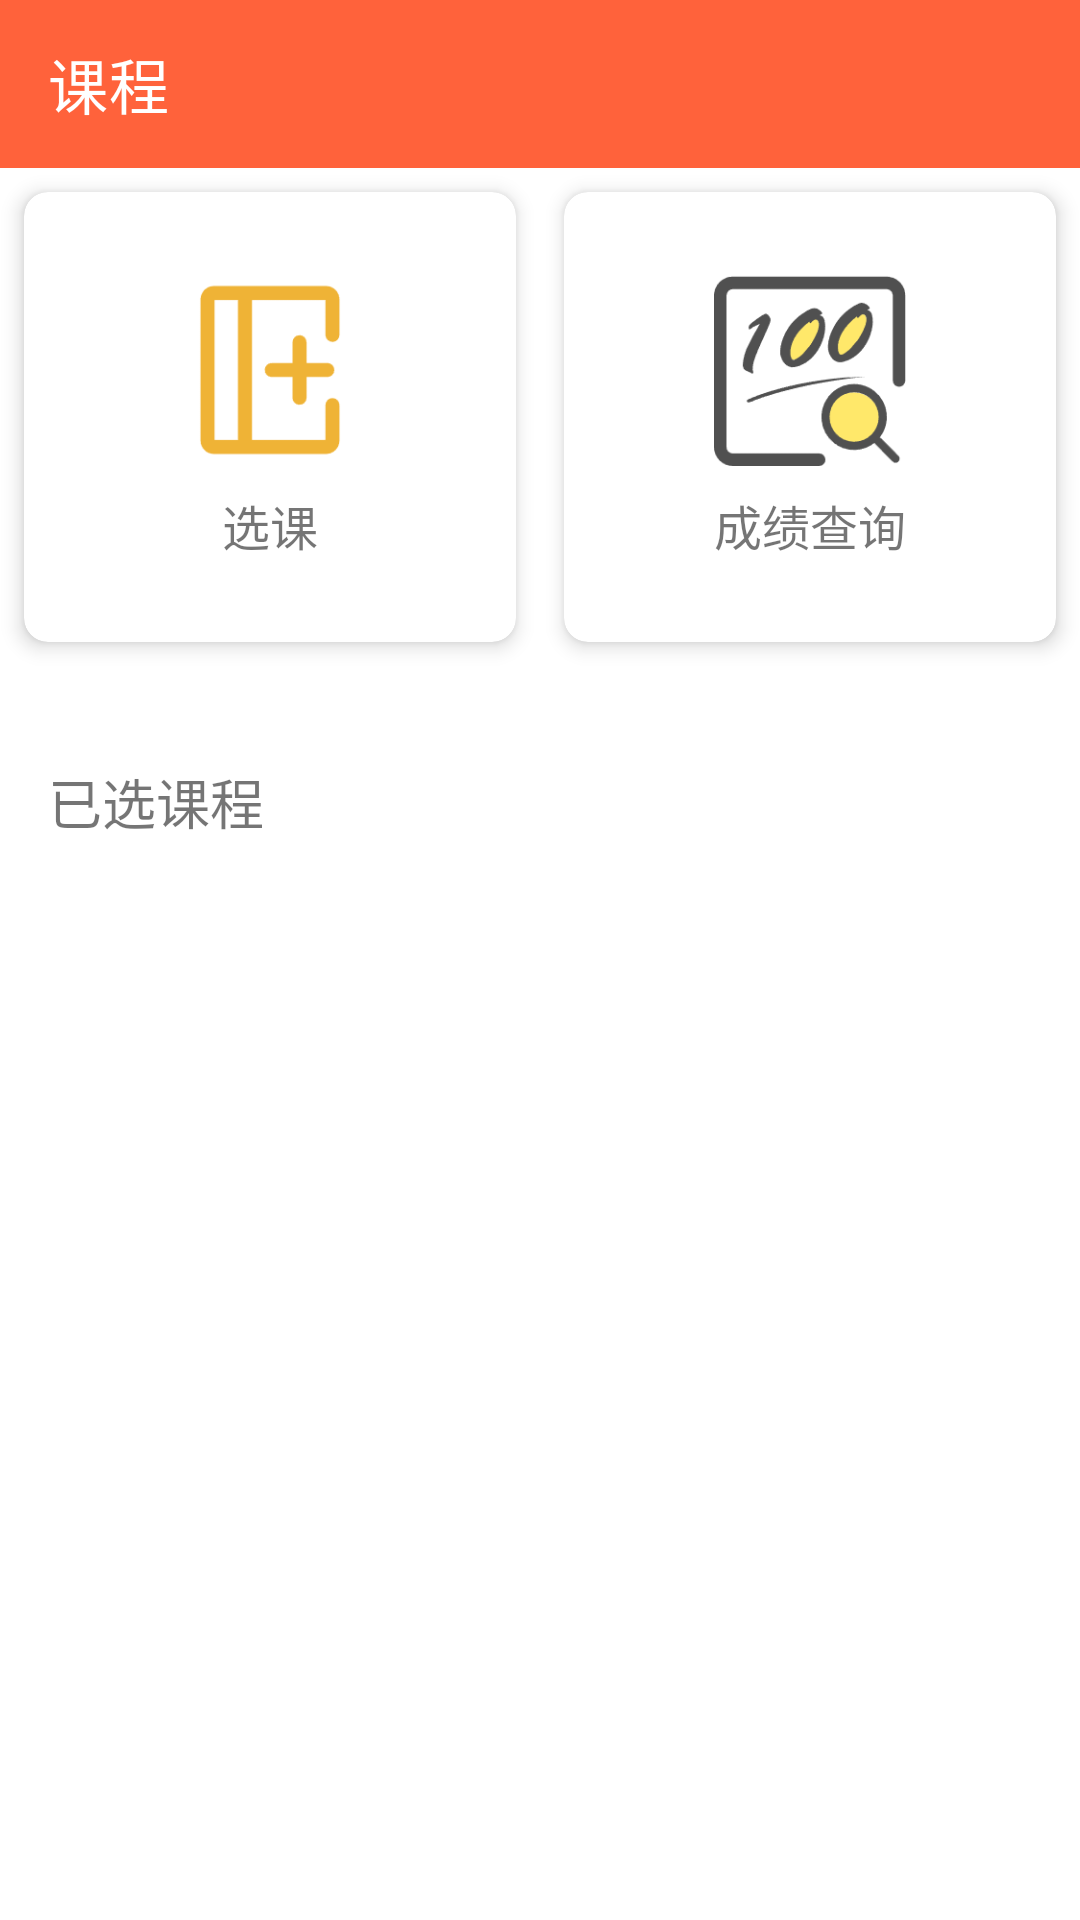

Write the Android layout XML for this screen, with the resource values it uses.
<!-- AndroidManifest.xml: application theme Theme.BigWork -->
<!-- res/layout/fragment_course.xml -->
<?xml version="1.0" encoding="utf-8"?>
<LinearLayout
    xmlns:android="http://schemas.android.com/apk/res/android"
    xmlns:app="http://schemas.android.com/apk/res-auto"
    xmlns:tools="http://schemas.android.com/tools"
    android:layout_width="match_parent"
    android:layout_height="match_parent"
    android:orientation="vertical"
    tools:context=".Fragment.MineFragment">

    
    <androidx.appcompat.widget.Toolbar
        android:id="@+id/toolbar2"
        android:layout_width="match_parent"
        android:layout_height="wrap_content"
        android:background="#FF623B"
        app:title="课程"
        app:titleTextColor="@color/white" />

    
    <GridLayout
        android:layout_width="match_parent"
        android:layout_height="wrap_content"
        android:columnCount="2"
        android:rowCount="1">

        
        <androidx.cardview.widget.CardView
            android:id="@+id/btn_select_course"
            android:layout_width="0dp"
            android:layout_height="150dp"
            android:layout_columnWeight="1"
            android:layout_margin="8dp"
            app:cardCornerRadius="8dp"
            app:cardElevation="4dp">

            <LinearLayout
                android:layout_width="match_parent"
                android:layout_height="match_parent"
                android:gravity="center"
                android:orientation="vertical"
                android:background="?selectableItemBackground">

                <ImageView
                    android:layout_width="64dp"
                    android:layout_height="64dp"
                    android:src="@drawable/add_course"
                    android:contentDescription="选课"/>

                <TextView
                    android:layout_width="wrap_content"
                    android:layout_height="wrap_content"
                    android:text="选课"
                    android:textSize="16sp"
                    android:layout_marginTop="8dp"/>
            </LinearLayout>
        </androidx.cardview.widget.CardView>

        
        <androidx.cardview.widget.CardView
            android:id="@+id/btn_check_grades"
            android:layout_width="0dp"
            android:layout_height="150dp"
            android:layout_columnWeight="1"
            android:layout_margin="8dp"
            app:cardCornerRadius="8dp"
            app:cardElevation="4dp">

            <LinearLayout
                android:layout_width="match_parent"
                android:layout_height="match_parent"
                android:gravity="center"
                android:orientation="vertical"
                android:background="?selectableItemBackground">

                <ImageView
                    android:layout_width="64dp"
                    android:layout_height="64dp"
                    android:src="@drawable/exam"
                    android:contentDescription="成绩查询"/>

                <TextView
                    android:layout_width="wrap_content"
                    android:layout_height="wrap_content"
                    android:text="成绩查询"
                    android:textSize="16sp"
                    android:layout_marginTop="8dp"/>
            </LinearLayout>
        </androidx.cardview.widget.CardView>
    </GridLayout>

    
    <ScrollView
        android:layout_width="match_parent"
        android:layout_height="0dp"
        android:layout_weight="1"
        android:fillViewport="true">

        <LinearLayout
            android:layout_width="match_parent"
            android:layout_height="wrap_content"
            android:orientation="vertical"
            android:padding="16dp">

            
            <TextView
                android:id="@+id/tv_selected_title"
                android:layout_width="match_parent"
                android:layout_height="wrap_content"
                android:text="已选课程"
                android:textSize="18sp"
                android:layout_marginTop="16dp"/>

            
            <FrameLayout
                android:id="@+id/fl_container"
                android:layout_width="match_parent"
                android:layout_height="wrap_content"
                android:layout_marginTop="8dp">

                
                <TextView
                    android:id="@+id/tv_empty"
                    android:layout_width="match_parent"
                    android:layout_height="150dp"
                    android:gravity="center"
                    android:text="🎉 还没有选课哦~"
                    android:textSize="18sp"
                    android:visibility="gone"/>

                
                <androidx.recyclerview.widget.RecyclerView
                    android:id="@+id/rv_selected_courses"
                    android:layout_width="match_parent"
                    android:layout_height="wrap_content"
                    android:padding="8dp"
                    android:nestedScrollingEnabled="false"/>
            </FrameLayout>
        </LinearLayout>
    </ScrollView>
</LinearLayout>
<!-- resources referenced by this layout -->
<resources>
  <color name="white">#FFFFFFFF</color>
  <!-- drawable add_course: png bitmap (drawable-v24, 2888 bytes) -->
  <!-- drawable exam: png bitmap (drawable-v24, 6030 bytes) -->
  <style name="Theme.BigWork" parent="Theme.MaterialComponents.Light.NoActionBar">
          
          <item name="colorPrimary">@color/purple_500</item>
          <item name="colorPrimaryVariant">@color/purple_700</item>
          <item name="colorOnPrimary">@color/white</item>
          
          <item name="colorSecondary">@color/teal_200</item>
          <item name="colorSecondaryVariant">@color/teal_700</item>
          <item name="colorOnSecondary">@color/black</item>
          
          <item name="android:statusBarColor">?attr/colorPrimaryVariant</item>
          
      </style>
  <color name="purple_500">#FF6200EE</color>
  <color name="purple_700">#FF3700B3</color>
  <color name="teal_200">#FF03DAC5</color>
  <color name="teal_700">#FF018786</color>
  <color name="black">#FF000000</color>
</resources>
